Run: headless pygame with SDL's dummy video driver; simulated clock (each Clock.tick advances the game by its frame time, no real sleeping); random seed 0; keys injected as events and as key.get_pressed() state; mouse plan: one left click at the window centre at the start of phase 2, then a move to the lower-right quarter at the start of phase 3.
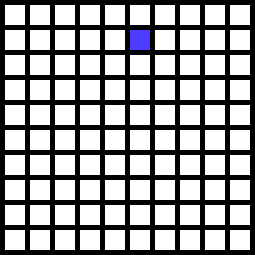
Frame 1 of 4 · flips 1–60 · no input
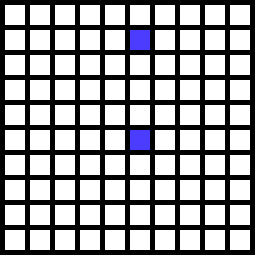
Frame 2 of 4 · flips 61–180 · clicked the window centre · tapped SPACE, RETURN · held RIGHT (→), D
Frame 3 of 4 · flips 181–300 · moved the mouse to the lower-right quarter · held DOWN (↓), S · screen unchanged from frame 2, image omitted
Frame 4 of 4 · flips 301–420 · held LEFT (←), A, UP (↑), W · screen unchanged from frame 3, image omitted

The pygame program that drew these frames:

import pygame

#Colors
black = (0, 0, 0)
white = (255, 255, 255)
indigo = (75, 60, 255)

#Board dimensions
WIDTH = 20
HEIGHT = 20
MARGIN = 5

#grid array to hold board values
grid = []

for row in range(10):
    grid.append([])
    for column in range(10):
        grid[row].append(0)
grid[1][5] = 1

#pygame constructor
pygame.init()

window_size = [255, 255]
scr = pygame.display.set_mode(window_size)
pygame.display.set_caption("Tic-Tac-Toe")
done = False
clock = pygame.time.Clock()
while not done:
    for event in pygame.event.get():
        if event.type == pygame.QUIT:
            done = True
        elif event.type == pygame.MOUSEBUTTONDOWN:
            pos = pygame.mouse.get_pos()
            column = pos[0] // (WIDTH + MARGIN)
            row = pos[1] // (HEIGHT + MARGIN)
            grid[row][column] = 1
            print("Click, ", pos, "Grid Coordinates: ", row, column)
    scr.fill(black)
    for row in range(10):
        for column in range(10):
            color = white
            if grid[row][column] == 1:
                color = indigo
            pygame.draw.rect(scr,
                             color,
                             [(MARGIN + WIDTH) * column + MARGIN,
                              (MARGIN + HEIGHT) * row + MARGIN,
                               WIDTH,
                               HEIGHT])

    clock.tick(50)
    pygame.display.flip()
pygame.quit()
